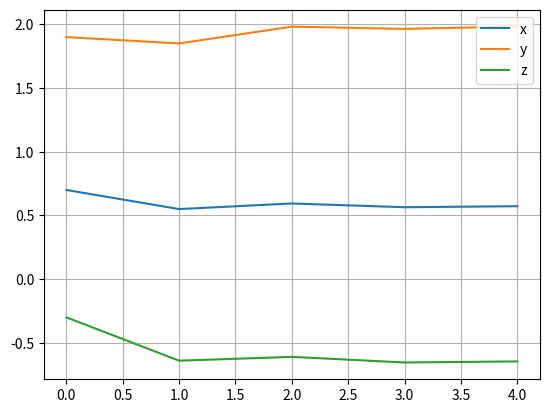

Here is the Python script that generated this plot:
# 3. a) Use the Gauss–Seidel method to solve the following system of linear equations:
# 10x + 2y + z = 9
# 2x + 10y + 3z = 19
# x + 3y + 10z = 0
# Start with the initial approximation of x =0, y=0, z = 0, perform 5 iteration
# b) Draw the graph as the code shows

# import math
# import matplotlib.pyplot as plt
# x=0
# y=0
# z=0
# solx=[]
# soly=[]
# solz=[]


# for i in range(5):
#     x=(9-2*y-z)/10
#     y=(19-2*x-3*z)/10
#     z=(-x-3*y)/10
#     solx.append(x)
#     soly.append(y)
#     solz.append(z)
#     print(x,y,z)
# plt.plot(solx,label='x')
# plt.plot(soly,label='y')
# plt.plot(solz,label='z')

# plt.grid()
# plt.legend()
# plt.show()

# **“Use the Jacobi method to solve the following system of equations for 5 iterations.

# Start with x = 0, y = 1, z = 0.”**

# And the equations must be:

# 10x + 2y + z = 9
# 2x + 10y + 3z = 19
# x + 3y + 10z = 0

import math
import matplotlib.pyplot as plt
a=0
b=1
c=0
solx=[]
soly=[]
solz=[]
for i in range(5):
    x=(9-2*b-c)/10
    y=(19-2*a-3*c)/10
    z=(-a-3*b)/10
    solx.append(x)
    soly.append(y)
    solz.append(z)
    a=x
    b=y
    c=z
    print(x,y,z)
plt.plot(solx,label='x')
plt.plot(soly,label='y')
plt.plot(solz,label='z')
plt.legend()
plt.grid()
plt.show()
